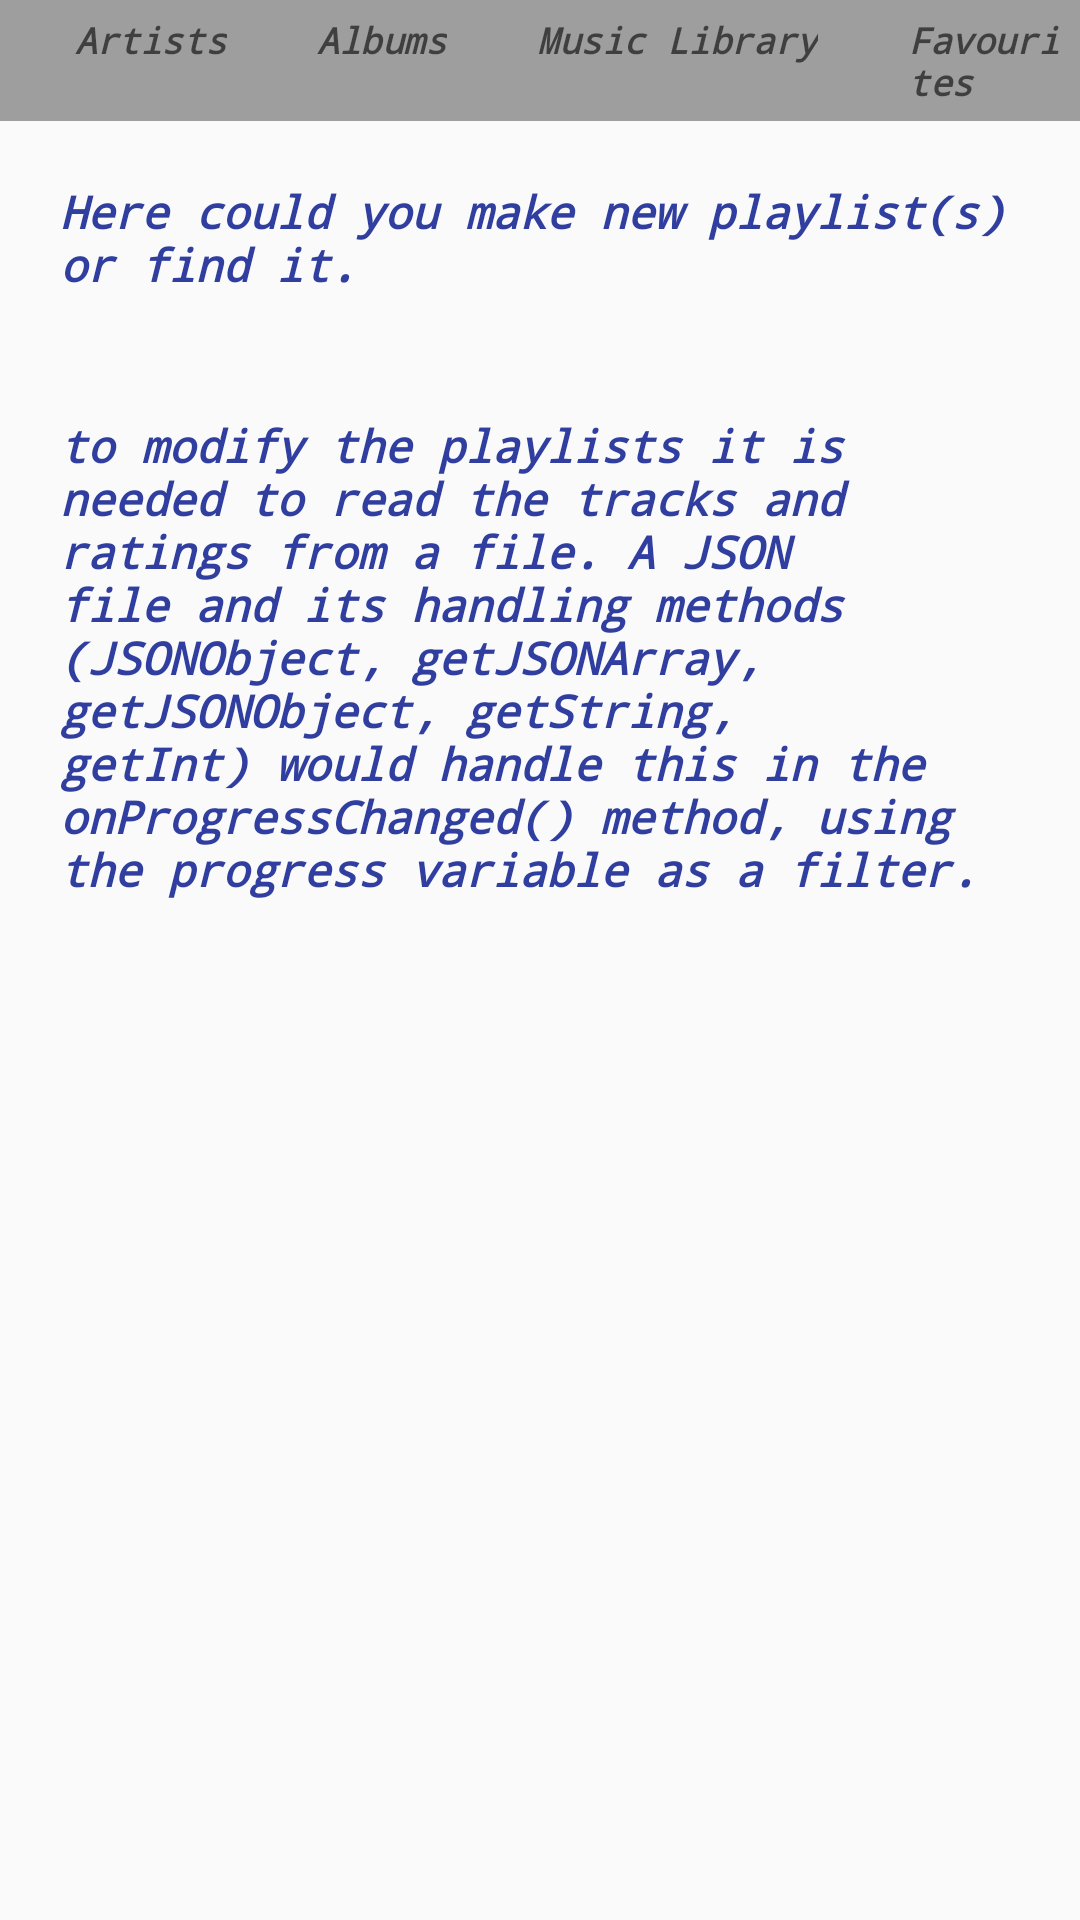

Produce the Android XML layout that renders to this screen, including the resource entries it uses.
<!-- AndroidManifest.xml: application theme AppTheme -->
<!-- res/layout/activity_playlists.xml -->
<?xml version="1.0" encoding="utf-8"?>
<LinearLayout xmlns:android="http://schemas.android.com/apk/res/android"
    android:orientation="vertical" android:layout_width="match_parent"
    android:layout_height="match_parent">
    <RelativeLayout
        android:layout_width="match_parent"
        android:layout_height="wrap_content"
        android:background="@color/Grey">

        <TextView
            android:id="@+id/artists"
            style="@style/barText1"
            android:text="@string/artists"
           />
        <TextView
            android:id="@+id/albums"
            style="@style/barText1"
            android:layout_toRightOf="@id/artists"
            android:text="@string/albums"
             />
        <TextView
            android:id="@+id/musicLibrary"
            style="@style/barText1"
            android:layout_toRightOf="@id/albums"
            android:text="@string/music_library"
            />
        <TextView
            android:id="@+id/favourites"
            style="@style/barText1"
            android:layout_toRightOf="@id/musicLibrary"
            android:text="@string/favourites"
            />

    </RelativeLayout>
    <TextView
    style="@style/textViews"
    android:text="@string/playlists_text"
    />
     <TextView
        style="@style/textViews"
        android:text="@string/playlists_m"/>
</LinearLayout>
<!-- resources referenced by this layout -->
<resources>
  <color name="Grey">#9E9E9E</color>
  <string name="albums">Albums</string>
  <string name="artists">Artists</string>
  <string name="favourites">Favourites</string>
  <string name="music_library">Music Library</string>
  <string name="playlists_m">to modify the playlists it is needed to read the tracks and ratings from a file. A JSON file and its handling methods (JSONObject, getJSONArray, getJSONObject, getString, getInt) would handle this in the onProgressChanged() method, using the progress variable as a filter.</string>
  <string name="playlists_text">Here could you make new playlist(s) or find it.</string>
  <style name="barText1">
          <item name="android:layout_width">wrap_content</item>
          <item name="android:layout_height">wrap_content</item>
          <item name="android:textSize">12sp</item>
          <item name="android:typeface">monospace</item>
          <item name="android:textAppearance">?android:textAppearanceMedium </item>
          <item name="android:textStyle">bold|italic</item>
          <item name="android:layout_marginLeft">20dp</item>
          <item name="android:padding">5dp</item>
      </style>
  <style name="textViews">
          <item name="android:textColor">@color/colorPrimaryDark</item>
          <item name="android:textStyle">italic|bold</item>
          <item name="android:typeface">monospace</item>
          <item name="android:textSize">15sp</item>
          <item name="android:layout_width">wrap_content</item>
          <item name="android:layout_height">wrap_content</item>
          <item name="android:gravity">center_vertical</item>
          <item name="android:padding">20dp</item>
          <item name="android:textAppearance">?android:textAppearanceMedium</item>
  
      </style>
  <style name="AppTheme" parent="Theme.AppCompat.Light.DarkActionBar">
          
          <item name="colorPrimary">@color/colorPrimary</item>
          <item name="colorPrimaryDark">@color/colorPrimaryDark</item>
          <item name="colorAccent">@color/colorAccent</item>
  
      </style>
  <color name="colorPrimaryDark">#303F9F</color>
  <color name="colorPrimary">#3F51B5</color>
  <color name="colorAccent">#FF4081</color>
</resources>
